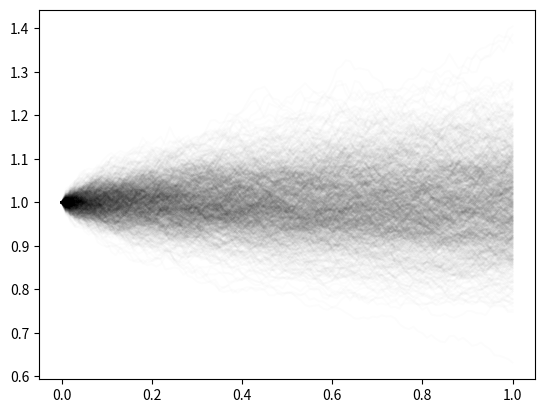

Here is the Python script that generated this plot:
import numpy as np
import matplotlib.pyplot as plt
from scipy.stats import norm

class GeometricBrownianMotion:

    def __init__(self, drift, volatility, initial_val):
        self.mu = drift
        self.sigma = volatility
        self.initial_val = initial_val

    def get_drift(self):
        return self.mu

    def get_volatility(self):
        return self.sigma

    def get_initial_value(self):
        return self.initial_val

    def generate_path(self, steps):
        dt = 1 / steps
        S = np.empty([steps + 1])
        S[0] = self.initial_val

        for i in range(steps):
            S[i+1] = S[i] * np.exp((self.mu - self.sigma**2 / 2) * dt +
                                   self.sigma * np.random.normal(0, np.sqrt(dt)))

        return S

    def plot_sample_paths(self, samples, steps):
        S = np.empty([steps + 1, samples])

        for j in range(samples):
            S[:, j] = self.generate_path(steps)

        t = np.linspace(0, 1, num = steps + 1)
        fig = plt.figure()
        plt.plot(t, S, color= "#000000", alpha = 0.01, figure = fig)
        return fig
        

# Example Usage

# GBM with drift 0 and volatility 0.1 that starts at 1
gbm = GeometricBrownianMotion(0, 0.1, 1)

# Sample Paths can be generated as follows
path1 = gbm.generate_path(100)
path2 = gbm.generate_path(10)

gbm_plot = gbm.plot_sample_paths(1000, 100)

class EuropeanCallOption:

    def __init__(self, gbm, strike, interest):
        self.strike = strike
        self.interest = interest
        self.sigma = gbm.get_volatility()
        self.initial_value = gbm.get_initial_value()

    def get_price(self, time, current_price):
        d1 = (np.log(current_price / self.strike) + (self.interest + self.sigma**2/2)* (1 - time))/(self.sigma* np.sqrt(1-time))
        d2 = d1 - self.sigma * np.sqrt(1-time)

        return current_price * norm.cdf(d1) - np.exp(-self.interest * (1- time)) * self.strike * norm.cdf(d2)

class Option:

    def __init__(self, gbm, strike, interest, value_fn):
       self.gbm = gbm
       self.strike = strike
       self.interest = interest
       self.mu =gbm.get_drift()
       self.sigma = gbm.get_volatility()
       self.initial_value = gbm.get_initial_value()
       self.value_fn = value_fn

    
